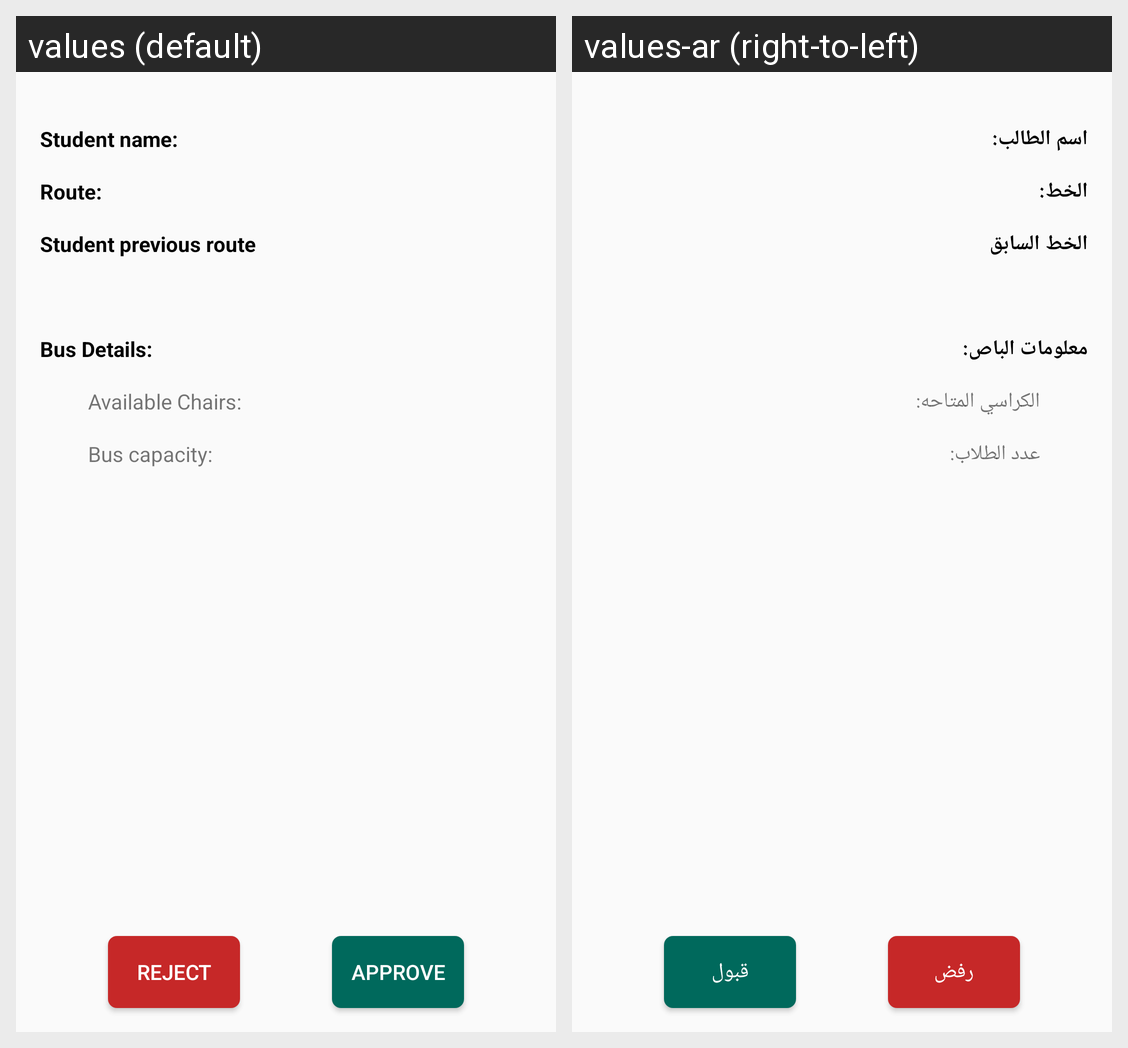

Strings drawn on this Android screen and how each of the app's shown locales translates them:
Android screen res/layout/fragment_request_details.xml rendered under 2 locales, left to right: values (default), values-ar (right-to-left). Device: Nexus 5 (rendered at 1080×1920; each locale shown at half size, 540×960, under a caption strip naming it); theme Theme.CICDriver.
Strings drawn on this screen, with the default value and each locale's value (text and hints the layout hard-codes, and strings that could not be matched under every locale, appear in the picture but are not listed):

student_name
  values: Student name:
  values-ar: اسم الطالب:

route
  values: Route:
  values-ar: الخط:

student_previous_route
  values: Student previous route
  values-ar: الخط السابق

bus_details
  values: Bus Details:
  values-ar: معلومات الباص:

available_chairs
  values: Available Chairs:
  values-ar: الكراسي المتاحه:

bus_capacity
  values: Bus capacity:
  values-ar: عدد الطلاب:

approve
  values: Approve
  values-ar: قبول

reject
  values: Reject
  values-ar: رفض
